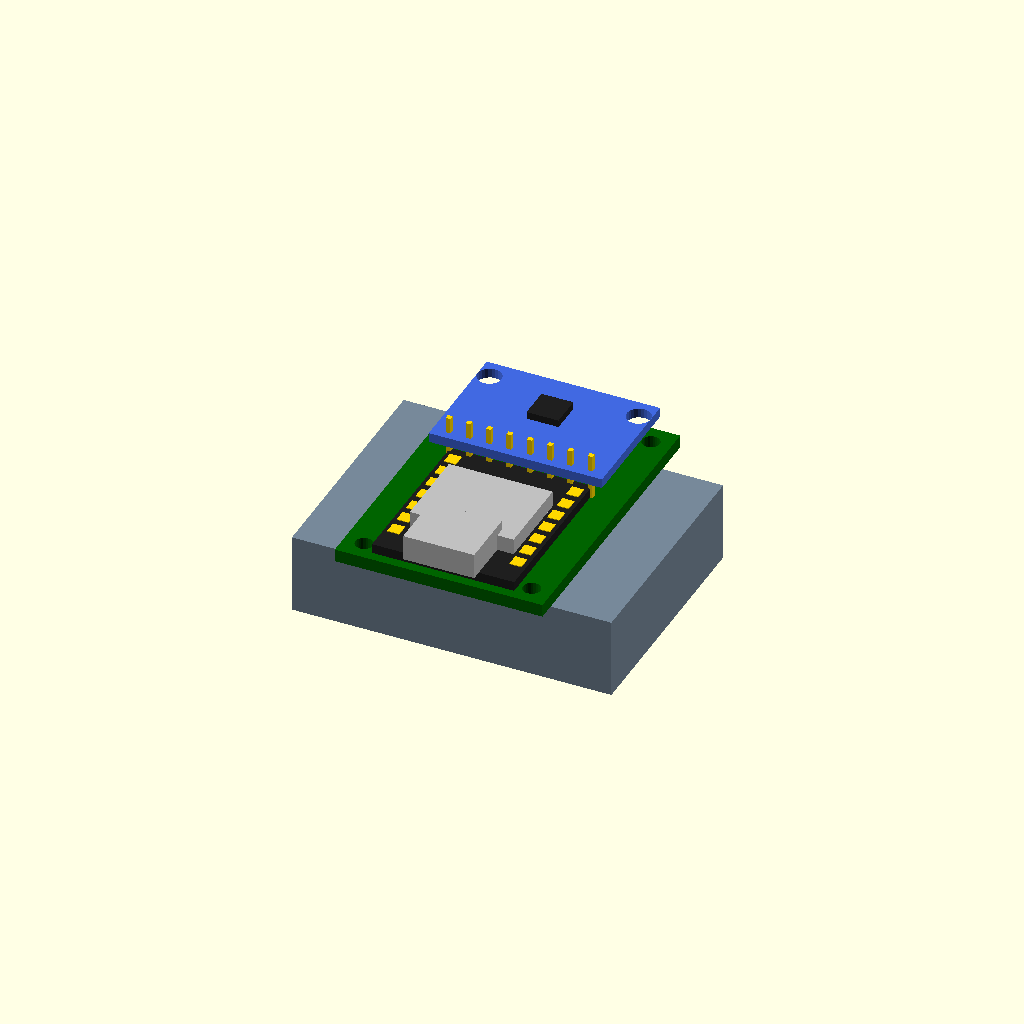
Cell 1 — every parameter at its default value.
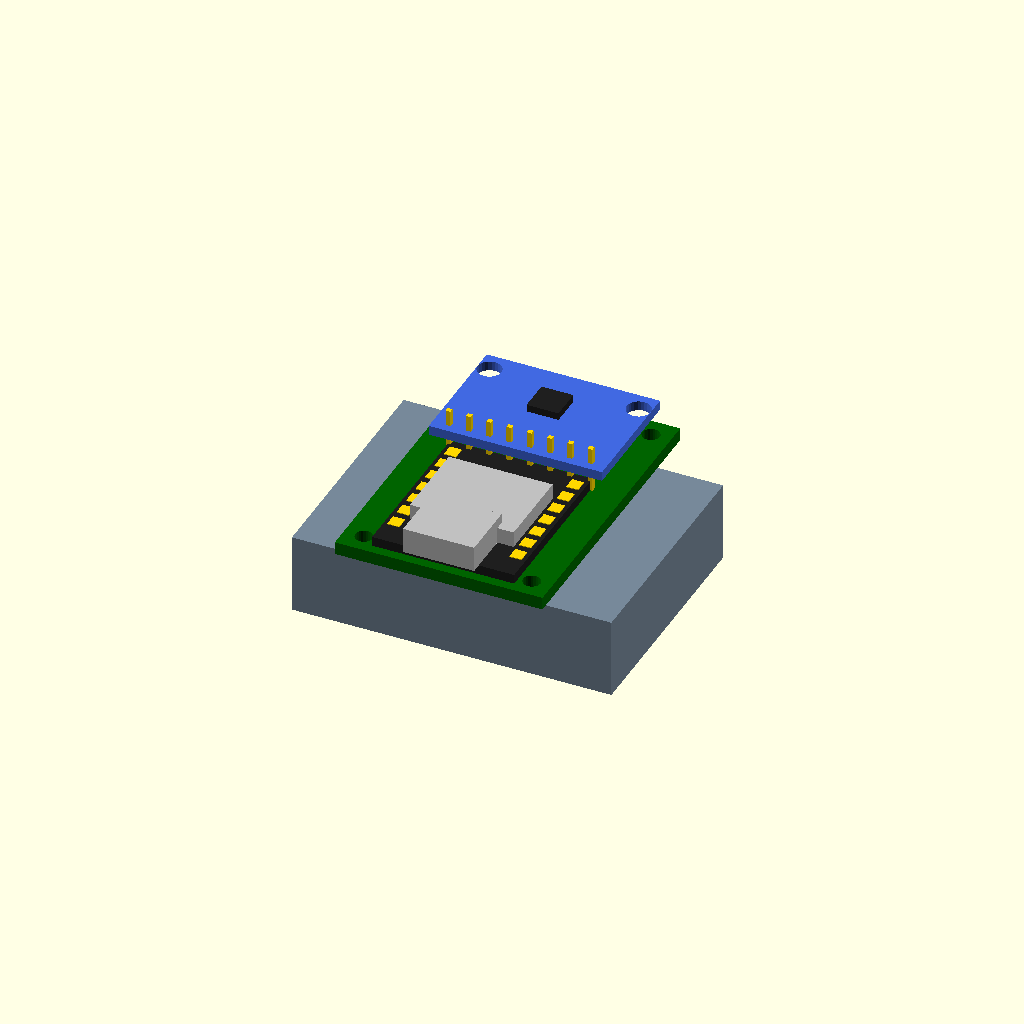
Cell 2: foam = 2 (everything else at default).
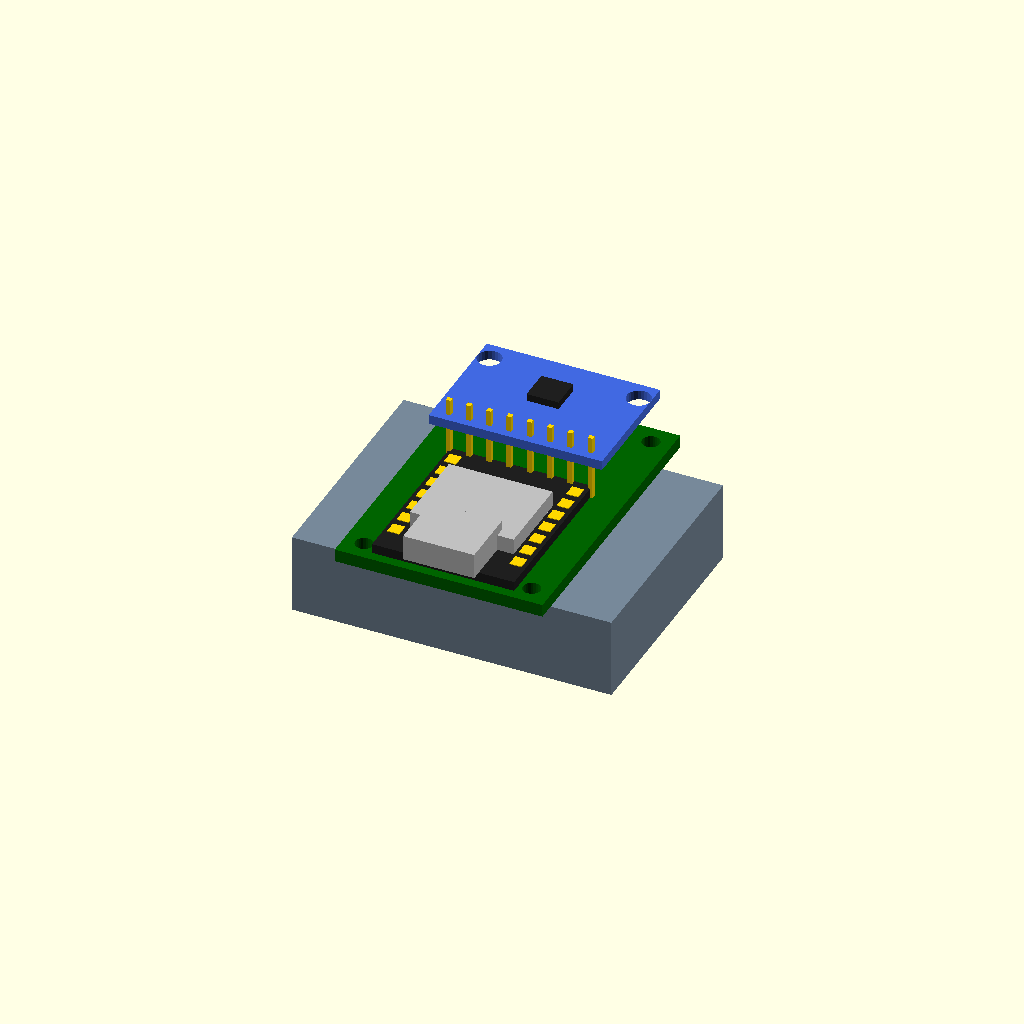
Cell 3 — gy_stand set to 5, the other parameters unchanged.
All cells are drawn from one camera (rotation 55°, 0°, 25°, orthographic, colour scheme Cornfield), so only the parameter changes between them.
The OpenSCAD source (hardware/3d/vbt-assembly.scad):
// ============================================================
// VBT Tracker — assemblage 3D (unités : mm)
// Ouvrir avec OpenSCAD (gratuit) : F5 aperçu, F6 rendu, F7 export STL
// Mettre explode = 15 pour une vue éclatée.
// ============================================================

explode = 0;        // écartement vertical entre les étages (mm)

// ---------- dimensions ----------
pcb  = [26, 37, 1.6];      // PCB principal (JLCPCB W1033614AS4FR7)
bat  = [40, 30, 10];       // batterie LiPo
xiao = [17.8, 21, 1.2];    // carte XIAO ESP32-S3 (PCB nu)
gy   = [21.7, 15.6, 1.2];  // module GY-521 (MPU6050)

foam     = 1;     // adhésif double face entre batterie et PCB
gy_stand = 2.5;   // surélévation du GY-521 (plastique du header)
hole_d   = 2.2;   // trous de fixation M2 du PCB principal
hole_off = 2.5;   // distance des trous aux bords

// ---------- étages ----------
pcb_z = bat[2] + foam + explode;        // dessous du PCB
top_z = pcb_z + pcb[2] + explode;       // dessus du PCB

// ============================================================
// Pièces
// ============================================================
module battery() {
  color("LightSlateGray") cube(bat);
  color("Red")   translate([bat[0]/2 - 2, bat[1] - 0.1, bat[2]/2])
    rotate([-90, 0, 0]) cylinder(d = 1.2, h = 6, $fn = 16);
  color("Black") translate([bat[0]/2 + 2, bat[1] - 0.1, bat[2]/2])
    rotate([-90, 0, 0]) cylinder(d = 1.2, h = 6, $fn = 16);
}

module main_pcb() {
  color("DarkGreen") difference() {
    cube(pcb);
    for (x = [hole_off, pcb[0] - hole_off], y = [hole_off, pcb[1] - hole_off])
      translate([x, y, -1]) cylinder(d = hole_d, h = pcb[2] + 2, $fn = 24);
  }
}

module xiao() {
  color([0.12, 0.12, 0.12]) cube(xiao);
  // blindage RF
  color("Silver") translate([(xiao[0] - 13) / 2, 5, xiao[2]])
    cube([13, 10.5, 2]);
  // connecteur USB-C, affleurant au bord avant
  color("Silver") translate([(xiao[0] - 8.9) / 2, -1.2, xiao[2]])
    cube([8.9, 7.4, 3.2]);
  // pastilles latérales
  color("Gold") for (s = [0, 1], i = [0 : 6])
    translate([s ? xiao[0] - 2 : 0.5, 3 + i * 2.54, xiao[2]])
      cube([1.5, 1.6, 0.1]);
}

module gy521() {
  // broches du header, traversent vers le PCB principal
  color("Gold") for (i = [0 : 7])
    translate([(gy[0] - 17.78) / 2 + i * 2.54 - 0.3, 1.27 - 0.3, -gy_stand - pcb[2]])
      cube([0.6, 0.6, gy_stand + pcb[2] + gy[2] + 2]);
  color("RoyalBlue") difference() {
    cube(gy);
    for (x = [1.5, gy[0] - 1.5])  // trous de fixation du module
      translate([x, gy[1] - 2.5, -1]) cylinder(d = 3, h = gy[2] + 2, $fn = 24);
  }
  // puce MPU6050
  color([0.12, 0.12, 0.12]) translate([(gy[0] - 4) / 2, (gy[1] - 4) / 2 + 1.5, gy[2]])
    cube([4, 4, 0.9]);
}

// ============================================================
// Assemblage (origine = coin du PCB principal)
// ============================================================
translate([(pcb[0] - bat[0]) / 2, (pcb[1] - bat[1]) / 2, 0]) battery();
translate([0, 0, pcb_z]) main_pcb();
// XIAO : USB-C vers le bord avant (y = 0) pour la recharge
translate([(pcb[0] - xiao[0]) / 2, 1.2, top_z]) xiao();
// GY-521 : surélevé sur son header, vers le bord arrière
translate([(pcb[0] - gy[0]) / 2, pcb[1] - gy[1] - 0.8, top_z + gy_stand]) gy521();

// ---------- encombrement ----------
total_h = bat[2] + foam + pcb[2] + gy_stand + gy[2] + 0.9;
echo(str("Encombrement total : ", bat[0], " x ", bat[1] + 6, " x ", total_h,
         " mm (L x l x H, fils de batterie inclus)"));
Parameter table extracted from the source (name, type, default, range or options):
explode: number, default 0
pcb: vector, default [26, 37, 1.6]
bat: vector, default [40, 30, 10]
xiao: vector, default [17.8, 21, 1.2]
gy: vector, default [21.7, 15.6, 1.2]
foam: number, default 1
gy_stand: number, default 2.5
hole_d: number, default 2.2
hole_off: number, default 2.5
